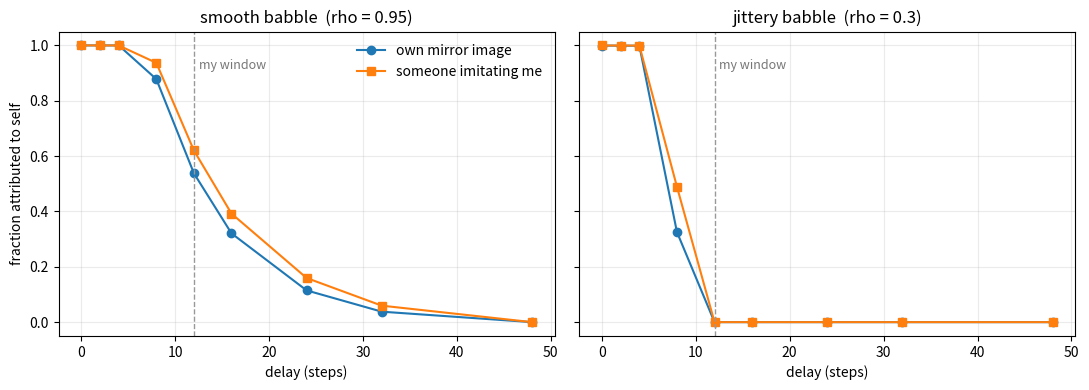

Write Python code to recreate this figure.
"""mirror.py: a babbling child in front of a mirror, as a linear toy.

The child sends motor commands u(t). Three senses return mixtures:

  vision  = own mouth/hand (seen in the mirror) + another person + noise
  sound   = own voice                           + another person + noise
  touch   = own body (proprioception)                            + noise

The other person is ALSO seen and heard together: they are a cross-modal
common cause too. Each sense reaches the child through its own unknown,
delayed, smeared body path.

Three questions, each answered by measurement:

  Q1  Does "what my senses agree on" find the self?
      Canonical correlation between vision and sound (no motor information).
  Q2  Does "what my own commands predict" find the self?
      Regress every sense on a window of the child's own recent commands.
  Q3  Where is the self/other boundary?
      (a) the mirror image arrives late (delayed video);
      (b) another person imitates the child with a delay.
      Both swept over delay, for smooth and for jittery babbling.

This is a toy built to make definitions exact. It does not touch why any of
this would feel like anything.
"""

from __future__ import annotations

import json
import os
import sys

import numpy as np

T_TRAIN, T_TEST = 20_000, 8_000
N_U, N_W = 3, 3            # motor command dims, other-person source dims
DIMS = {"vision": 8, "sound": 8, "touch": 4}
DELAY = {"vision": 3, "sound": 2, "touch": 1}   # body path delays (steps)
WINDOW = 12                # how far back the child relates commands to senses
NOISE = 0.3


def smooth_process(rng, T, dims, rho):
    """AR(1) process with unit variance; rho near 1 = smooth, near 0 = jittery."""
    x = np.zeros((T, dims))
    e = rng.normal(size=(T, dims)) * np.sqrt(1 - rho**2)
    for t in range(1, T):
        x[t] = rho * x[t - 1] + e[t]
    return x


def shift(x, d):
    """Delay a signal by d steps (zeros at the start)."""
    if d == 0:
        return x.copy()
    out = np.zeros_like(x)
    out[d:] = x[:-d]
    return out


def body_path(rng, x, out_dims, delay, taps=4):
    """Unknown smeared, delayed linear path from a source to a sense."""
    y = np.zeros((len(x), out_dims))
    for k in range(taps):
        M = rng.normal(size=(x.shape[1], out_dims)) / np.sqrt(x.shape[1] * taps)
        y += shift(x, delay + k) @ M
    return y


def world(seed, T, babble_rho=0.9, mirror_delay=0, imitator_delay=None):
    """Return commands, senses, and the ground-truth self/other parts of each sense."""
    rng = np.random.default_rng(seed)
    u = smooth_process(rng, T, N_U, babble_rho)
    if imitator_delay is None:
        w = smooth_process(rng, T, N_W, 0.9)        # an independent other person
    else:
        P = rng.normal(size=(N_U, N_W)) / np.sqrt(N_U)
        w = shift(u, imitator_delay) @ P               # someone copying the child, late
        w /= w.std(0) + 1e-9
    senses, self_part, other_part = {"_w": w}, {}, {}
    for name, dims in DIMS.items():
        extra = mirror_delay if name == "vision" else 0
        s = body_path(rng, u, dims, DELAY[name] + extra)
        o = body_path(rng, w, dims, 2) if name != "touch" else np.zeros((T, dims))
        senses[name] = s + o + NOISE * rng.normal(size=(T, dims))
        self_part[name], other_part[name] = s, o
    return u, senses, self_part, other_part


def embed(u, L):
    """Window of the child's own recent commands: [u(t), u(t-1), ..., u(t-L+1)]."""
    return np.hstack([shift(u, k) for k in range(L)])


def r2(pred, true):
    true_c = true - true.mean(0)
    return float(1 - np.sum((pred - true) ** 2) / max(np.sum(true_c**2), 1e-12))


def contingency_learner(u_tr, y_tr, L=WINDOW, lam=1e-2):
    """Least squares from the command window to a sense: the part I can predict from my own acts."""
    X = embed(u_tr, L)
    X1 = np.hstack([X, np.ones((len(X), 1))])
    return np.linalg.solve(X1.T @ X1 + lam * np.eye(X1.shape[1]), X1.T @ y_tr)


def contingency_predict(B, u, L=WINDOW):
    X = embed(u, L)
    return np.hstack([X, np.ones((len(X), 1))]) @ B


def cca(a, b, k):
    """Top-k canonical directions between two multichannel signals."""
    a = a - a.mean(0)
    b = b - b.mean(0)
    def whiten(x):
        C = x.T @ x / len(x) + 1e-6 * np.eye(x.shape[1])
        e, V = np.linalg.eigh(C)
        return V @ np.diag(e ** -0.5) @ V.T
    Wa, Wb = whiten(a), whiten(b)
    M = Wa @ (a.T @ b / len(a)) @ Wb
    U, s, Vt = np.linalg.svd(M)
    return (a @ Wa @ U[:, :k]), s[:k]


def explained(target, source):
    """Fraction of target's variance linearly explained by source (in-sample)."""
    X = np.hstack([source, np.ones((len(source), 1))])
    beta = np.linalg.lstsq(X, target, rcond=None)[0]
    return max(0.0, r2(X @ beta, target))


def q1_q2(seed=0):
    u, Y, S, O = world(seed, T_TRAIN + T_TEST)
    w = Y.pop("_w")
    tr, te = slice(0, T_TRAIN), slice(T_TRAIN, None)

    # Q1: what vision and sound agree on, with no motor information
    k = N_U + N_W
    comps, corr = cca(Y["vision"][tr], Y["sound"][tr], k)
    my_acts = embed(u[tr], WINDOW)
    their_acts = embed(w[tr], WINDOW)
    rows = [{"canonical_corr": float(corr[j]),
             "explained_by_self": explained(comps[:, j:j + 1], my_acts),
             "explained_by_other": explained(comps[:, j:j + 1], their_acts)} for j in range(k)]

    # Q2: what my own commands predict, on held-out time
    q2 = {}
    for name in DIMS:
        B = contingency_learner(u[tr], Y[name][tr])
        pred = contingency_predict(B, u[te])
        q2[name] = {"self_recovered": r2(pred, S[name][te]),
                    "other_leak": explained(pred, O[name][te]) if name != "touch" else 0.0}
    return {"Q1_multisensory_agreement": rows, "Q2_own_command_prediction": q2}


def attributed(u, y_part, tr, te):
    """Fraction of a component's variance the child would attribute to itself."""
    B = contingency_learner(u[tr], y_part[tr])
    return max(0.0, r2(contingency_predict(B, u[te]), y_part[te]))


def q3(seed=0, delays=(0, 2, 4, 8, 12, 16, 24, 32, 48)):
    out = {}
    for label, rho in (("smooth_babble", 0.95), ("jittery_babble", 0.3)):
        mirror, imitator = [], []
        for d in delays:
            u, Y, S, O = world(seed, T_TRAIN + T_TEST, babble_rho=rho, mirror_delay=d)
            tr, te = slice(0, T_TRAIN), slice(T_TRAIN, None)
            mirror.append(attributed(u, S["vision"], tr, te))
            u, Y, S, O = world(seed, T_TRAIN + T_TEST, babble_rho=rho, imitator_delay=d)
            imitator.append(attributed(u, O["vision"], tr, te))
        out[label] = {"delays": list(delays), "own_image_attributed_to_self": mirror,
                      "imitator_attributed_to_self": imitator, "babble_rho": rho}
    return out


def main():
    try:
        sys.stdout.reconfigure(errors="replace")
    except Exception:
        pass
    os.makedirs("results", exist_ok=True)
    res = {"window": WINDOW, "body_delays": DELAY, **q1_q2(), "Q3_boundary": q3()}
    with open("results/mirror.json", "w", encoding="utf-8") as f:
        json.dump(res, f, indent=1)
    print("Q1  what vision and sound agree on (no motor info):")
    for j, r in enumerate(res["Q1_multisensory_agreement"]):
        print(f"   component {j}: corr {r['canonical_corr']:.2f}   "
              f"explained by self {r['explained_by_self']:.2f}   by other {r['explained_by_other']:.2f}")
    print("Q2  what my own commands predict (test data):")
    for k, v in res["Q2_own_command_prediction"].items():
        print(f"   {k:6s} self part recovered R2 {v['self_recovered']:.3f}   other leaked {v['other_leak']:.3f}")
    print(f"Q3  self/other boundary (window = {WINDOW} steps):")
    for label, v in res["Q3_boundary"].items():
        print(f"   {label} (rho {v['babble_rho']}):")
        print("     delay           " + " ".join(f"{d:5d}" for d in v["delays"]))
        print("     own image       " + " ".join(f"{x:5.2f}" for x in v["own_image_attributed_to_self"]))
        print("     imitator        " + " ".join(f"{x:5.2f}" for x in v["imitator_attributed_to_self"]))
    plot(res)


def plot(res):
    try:
        import matplotlib
        matplotlib.use("Agg")
        import matplotlib.pyplot as plt
    except ImportError:
        return
    fig, axes = plt.subplots(1, 2, figsize=(11, 4), sharey=True)
    for ax, (label, v) in zip(axes, res["Q3_boundary"].items()):
        ax.plot(v["delays"], v["own_image_attributed_to_self"], "-o", label="own mirror image")
        ax.plot(v["delays"], v["imitator_attributed_to_self"], "-s", label="someone imitating me")
        ax.axvline(res["window"], color="#999", ls="--", lw=1)
        ax.text(res["window"] + 0.5, 0.95, "my window", color="#777", fontsize=9, va="top")
        ax.set_title(label.replace("_", " ") + f"  (rho = {v['babble_rho']})")
        ax.set_xlabel("delay (steps)")
        ax.grid(alpha=0.25)
    axes[0].set_ylabel("fraction attributed to self")
    axes[0].legend(frameon=False)
    fig.tight_layout()
    fig.savefig("results/boundary.png", dpi=130)


if __name__ == "__main__":
    main()
